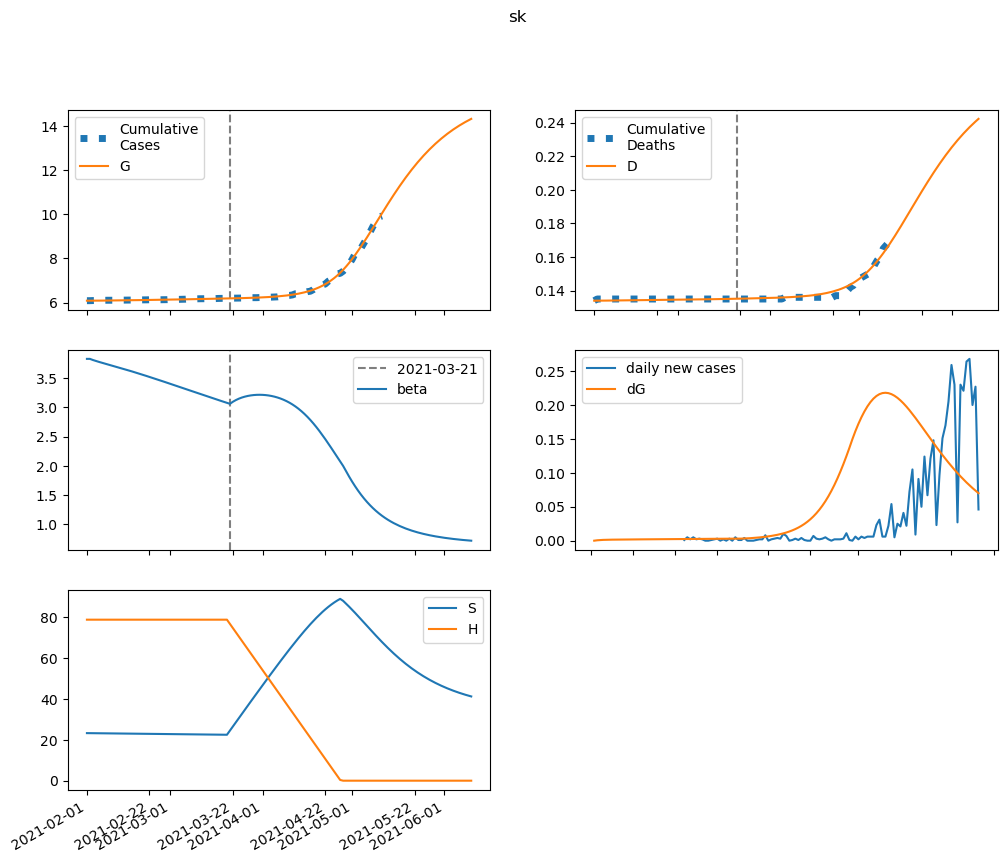

Data behind this chart, as committed beside it:
series, 2021-02-01, 2021-02-02, 2021-02-03, 2021-02-04, 2021-02-05, 2021-02-06, 2021-02-07, 2021-02-08, 2021-02-09, 2021-02-10, 2021-02-11, 2021-02-12, 2021-02-13, 2021-02-14, 2021-02-15, 2021-02-16, 2021-02-17, 2021-02-18, 2021-02-19, 2021-02-20, 2021-02-21, 2021-02-22, 2021-02-23
S, 23300, 23284, 23270, 23257, 23244, 23232, 23219, 23207, 23194, 23181, 23168, 23155, 23141, 23127, 23113, 23098, 23083, 23068, 23052, 23037, 23021, 23004, 22988
E, 0.0, 16.09, 25.84, 31.94, 35.92, 38.68, 40.73, 42.38, 43.79, 45.06, 46.25, 47.4, 48.53, 49.64, 50.74, 51.83, 52.92, 54, 55.08, 56.16, 57.23, 58.29, 59.34
I, 15.33, 10.38, 7.624, 6.121, 5.329, 4.941, 4.781, 4.749, 4.788, 4.867, 4.967, 5.08, 5.199, 5.321, 5.445, 5.569, 5.694, 5.82, 5.944, 6.069, 6.193, 6.317, 6.44
A, 94.75, 86.22, 82.14, 80.67, 80.73, 81.69, 83.2, 85.05, 87.11, 89.31, 91.6, 93.95, 96.36, 98.81, 101.3, 103.8, 106.3, 108.9, 111.5, 114.1, 116.7, 119.3, 121.9
IH, 0.0, 3.058, 4.453, 4.991, 5.11, 5.044, 4.916, 4.784, 4.675, 4.598, 4.553, 4.539, 4.55, 4.582, 4.632, 4.695, 4.769, 4.852, 4.941, 5.036, 5.135, 5.236, 5.34
IN, 1.893, 3.682, 4.762, 5.441, 5.898, 6.231, 6.498, 6.731, 6.947, 7.156, 7.363, 7.572, 7.782, 7.996, 8.213, 8.433, 8.657, 8.884, 9.113, 9.346, 9.581, 9.819, 10.06
D, 134.0, 134.0, 134, 134, 134.1, 134.1, 134.1, 134.1, 134.1, 134.2, 134.2, 134.2, 134.2, 134.2, 134.3, 134.3, 134.3, 134.3, 134.3, 134.4, 134.4, 134.4, 134.4
R, 0.0, 8.643, 17.28, 25.91, 34.55, 43.26, 52.06, 60.98, 70.05, 79.29, 88.73, 98.38, 108.2, 118.3, 128.7, 139.3, 150.1, 161.2, 172.5, 184.2, 196, 208.2, 220.6
G, 6090, 6090, 6091, 6092, 6093, 6094, 6096, 6097, 6099, 6100, 6102, 6104, 6105, 6107, 6109, 6111, 6113, 6115, 6117, 6119, 6121, 6123, 6125
H, 78875, 78875, 78875, 78875, 78875, 78875, 78875, 78875, 78875, 78875, 78875, 78875, 78875, 78875, 78875, 78875, 78875, 78875, 78875, 78875, 78875, 78875, 78875
beta, 3.831, 3.831, 3.812, 3.795, 3.78, 3.765, 3.751, 3.736, 3.722, 3.708, 3.693, 3.678, 3.664, 3.648, 3.633, 3.618, 3.602, 3.586, 3.57, 3.554, 3.538, 3.521, 3.505
